Run: headless pygame with SDL's dummy video driver; simulated clock (each Clock.tick advances the game by its frame time, no real sleeping); random seed 0; keys injected as events and as key.get_pressed() state; no mouse input.
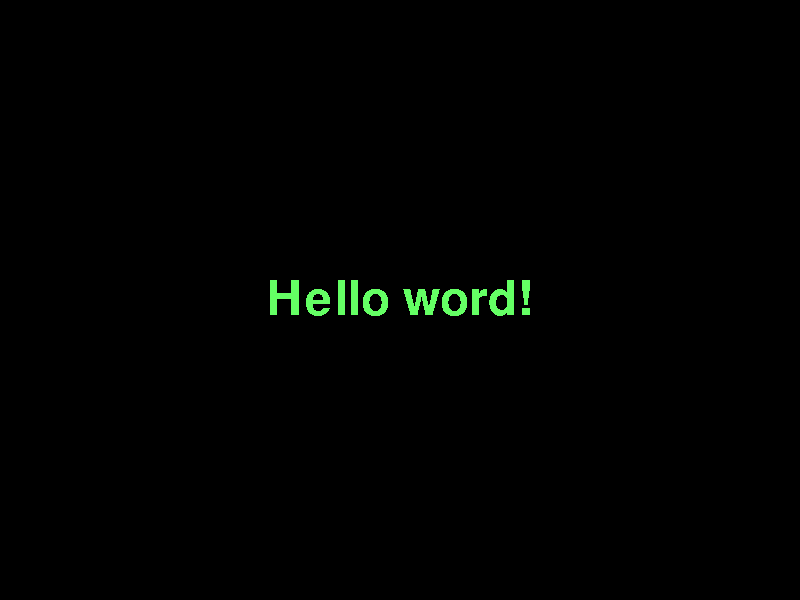
Frame 1 of 4 · flips 1–60 · no input
Frame 2 of 4 · flips 61–180 · tapped SPACE, RETURN · held RIGHT (→), D · screen unchanged from frame 1, image omitted
Frame 3 of 4 · flips 181–300 · held DOWN (↓), S · screen unchanged from frame 2, image omitted
Frame 4 of 4 · flips 301–420 · held LEFT (←), A, UP (↑), W · screen unchanged from frame 3, image omitted

The pygame program that drew these frames:

import random

import pygame

size = wight, height = 800, 600
rungame = True
screen = pygame.display.set_mode(size)


# pygame.event.wait().type != pygame.QUIT
def game():
    global rungame
    pygame.init()
    pygame.display.flip()
    screen.fill((0, 0, 0))
    while rungame:
        for event in pygame.event.get():
            if event.type == pygame.QUIT:
                rungame = False

        cross(screen)
        draw(screen)
        pygame.display.flip()


def cross(screen):
    x1, y1 = random.randrange(wight), random.randrange(height)
    x2, y2 = random.randrange(wight), random.randrange(height)
    pygame.draw.line(screen, (255, 255, 255,), (x1, y1), (x2, y2), 10)


def draw(screen):
    screen.fill((0, 0, 0))
    font = pygame.font.Font(None, 70)
    text = font.render('Hello word!', 0, (100, 255, 100))
    text_x = wight // 2 - text.get_width() // 2
    text_y = height // 2 - text.get_height() // 2
    text_h = text.get_height()
    text_w = text.get_width()
    screen.blit(text, (text_x, text_y))


if __name__ == '__main__':
    game()
